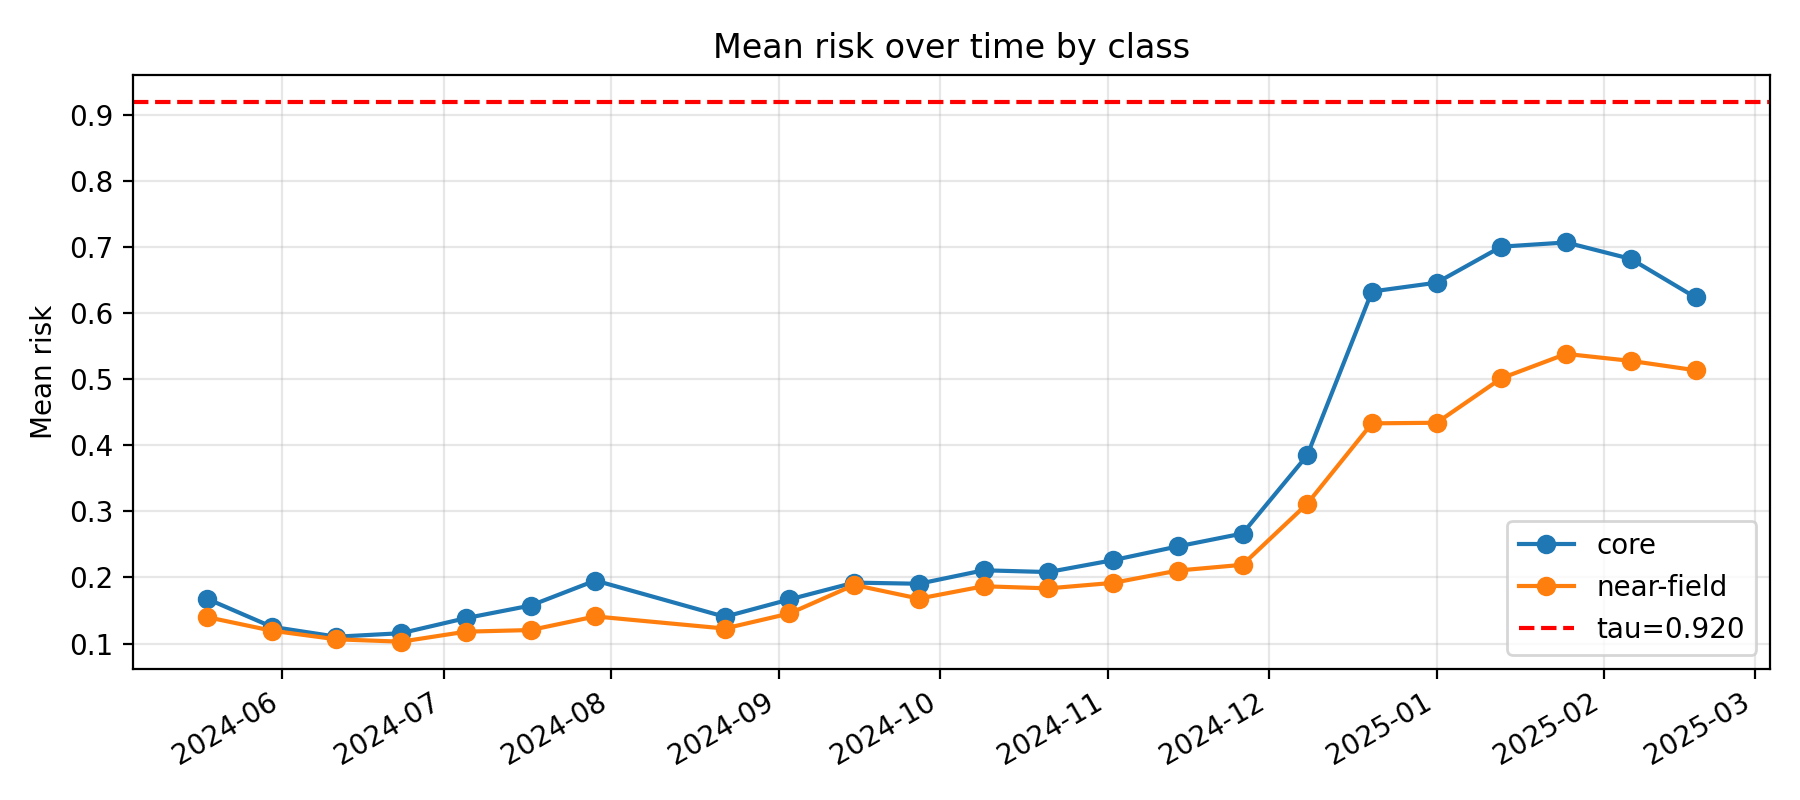

The file beside this chart, header and first rows:
k, epoch_col, epoch_date, core_mean_risk, near_mean_risk, far_mean_risk, gap_core_minus_near, gap_ci_lo, gap_ci_hi, is_near_event_window
11, D20240518, 2024-05-18, 0.1678, 0.1401, 0.1761, 0.02772, -0.004895, 0.0574, 0
12, D20240530, 2024-05-30, 0.1255, 0.1196, 0.2375, 0.005914, -0.02447, 0.03617, 0
13, D20240611, 2024-06-11, 0.1104, 0.1065, 0.09856, 0.003931, -0.02035, 0.0366, 0
14, D20240623, 2024-06-23, 0.1157, 0.1029, 0.09188, 0.01281, -0.01866, 0.03751, 0
15, D20240705, 2024-07-05, 0.1385, 0.1181, 0.08305, 0.02045, -0.01591, 0.05476, 0
16, D20240717, 2024-07-17, 0.1575, 0.1205, 0.01066, 0.03703, -0.001374, 0.07773, 0
17, D20240729, 2024-07-29, 0.1954, 0.1411, 0.02084, 0.05431, 0.01747, 0.09407, 0
18, D20240822, 2024-08-22, 0.1406, 0.1228, 0.0208, 0.01779, -0.01693, 0.05758, 0
19, D20240903, 2024-09-03, 0.1668, 0.1456, 0.0303, 0.02128, -0.01311, 0.06452, 0
20, D20240915, 2024-09-15, 0.1923, 0.1888, 0.0797, 0.003512, -0.03186, 0.04611, 0
21, D20240927, 2024-09-27, 0.1905, 0.1681, 0.1133, 0.02246, -0.01962, 0.05857, 0
22, D20241009, 2024-10-09, 0.2109, 0.1867, 0.1765, 0.02416, -0.01684, 0.06267, 0
23, D20241021, 2024-10-21, 0.2082, 0.1836, 0.1081, 0.02466, -0.01681, 0.06785, 0
24, D20241102, 2024-11-02, 0.2262, 0.1919, 0.1584, 0.03436, -0.004445, 0.07835, 0
25, D20241114, 2024-11-14, 0.247, 0.2105, 0.2384, 0.03652, -0.008639, 0.07846, 0
26, D20241126, 2024-11-26, 0.2665, 0.2192, 0.2607, 0.0473, 0.004498, 0.09517, 0
27, D20241208, 2024-12-08, 0.3849, 0.3116, 0.33, 0.07324, 0.02358, 0.1201, 0
28, D20241220, 2024-12-20, 0.6327, 0.4332, 0.3744, 0.1995, 0.1518, 0.245, 1
29, D20250101, 2025-01-01, 0.646, 0.4341, 0.321, 0.2119, 0.1691, 0.2594, 1
30, D20250113, 2025-01-13, 0.7005, 0.5014, 0.3184, 0.1991, 0.155, 0.245, 1
31, D20250125, 2025-01-25, 0.7069, 0.5383, 0.4038, 0.1686, 0.1228, 0.2132, 1
32, D20250206, 2025-02-06, 0.6819, 0.5277, 0.2814, 0.1543, 0.1089, 0.2002, 1
33, D20250218, 2025-02-18, 0.6237, 0.5135, 0.2778, 0.1102, 0.06343, 0.1596, 0
